The GitHub repository imlawcs/smart-trash-bin contains a labelled image folder "datav2" with 5 categories: metal, paper, plastic, trash cardboard, trash. Examples follow, each with its label.

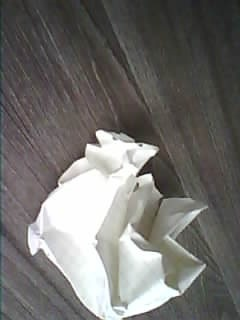
Label: paper

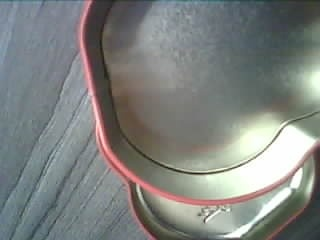
Label: metal

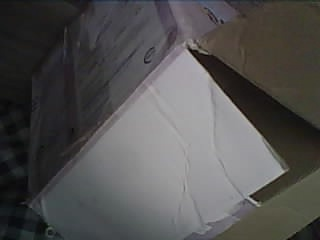
Label: trash cardboard

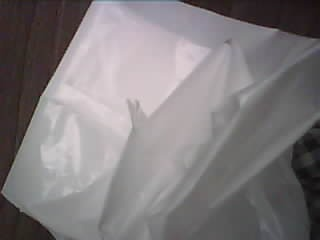
Label: trash

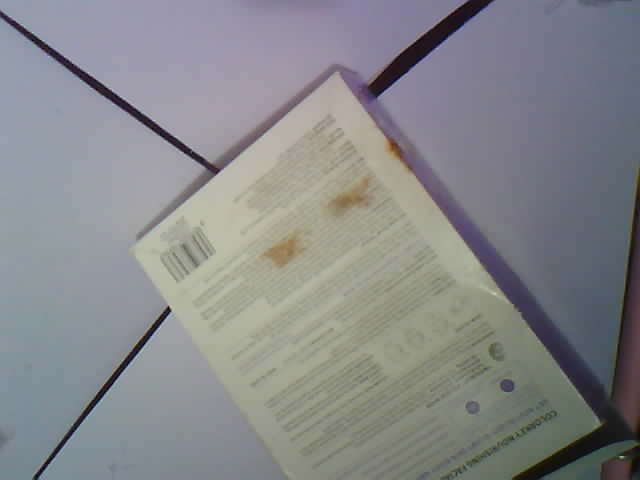
Label: trash

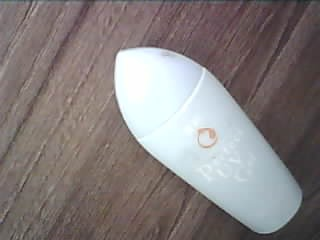
Label: plastic
